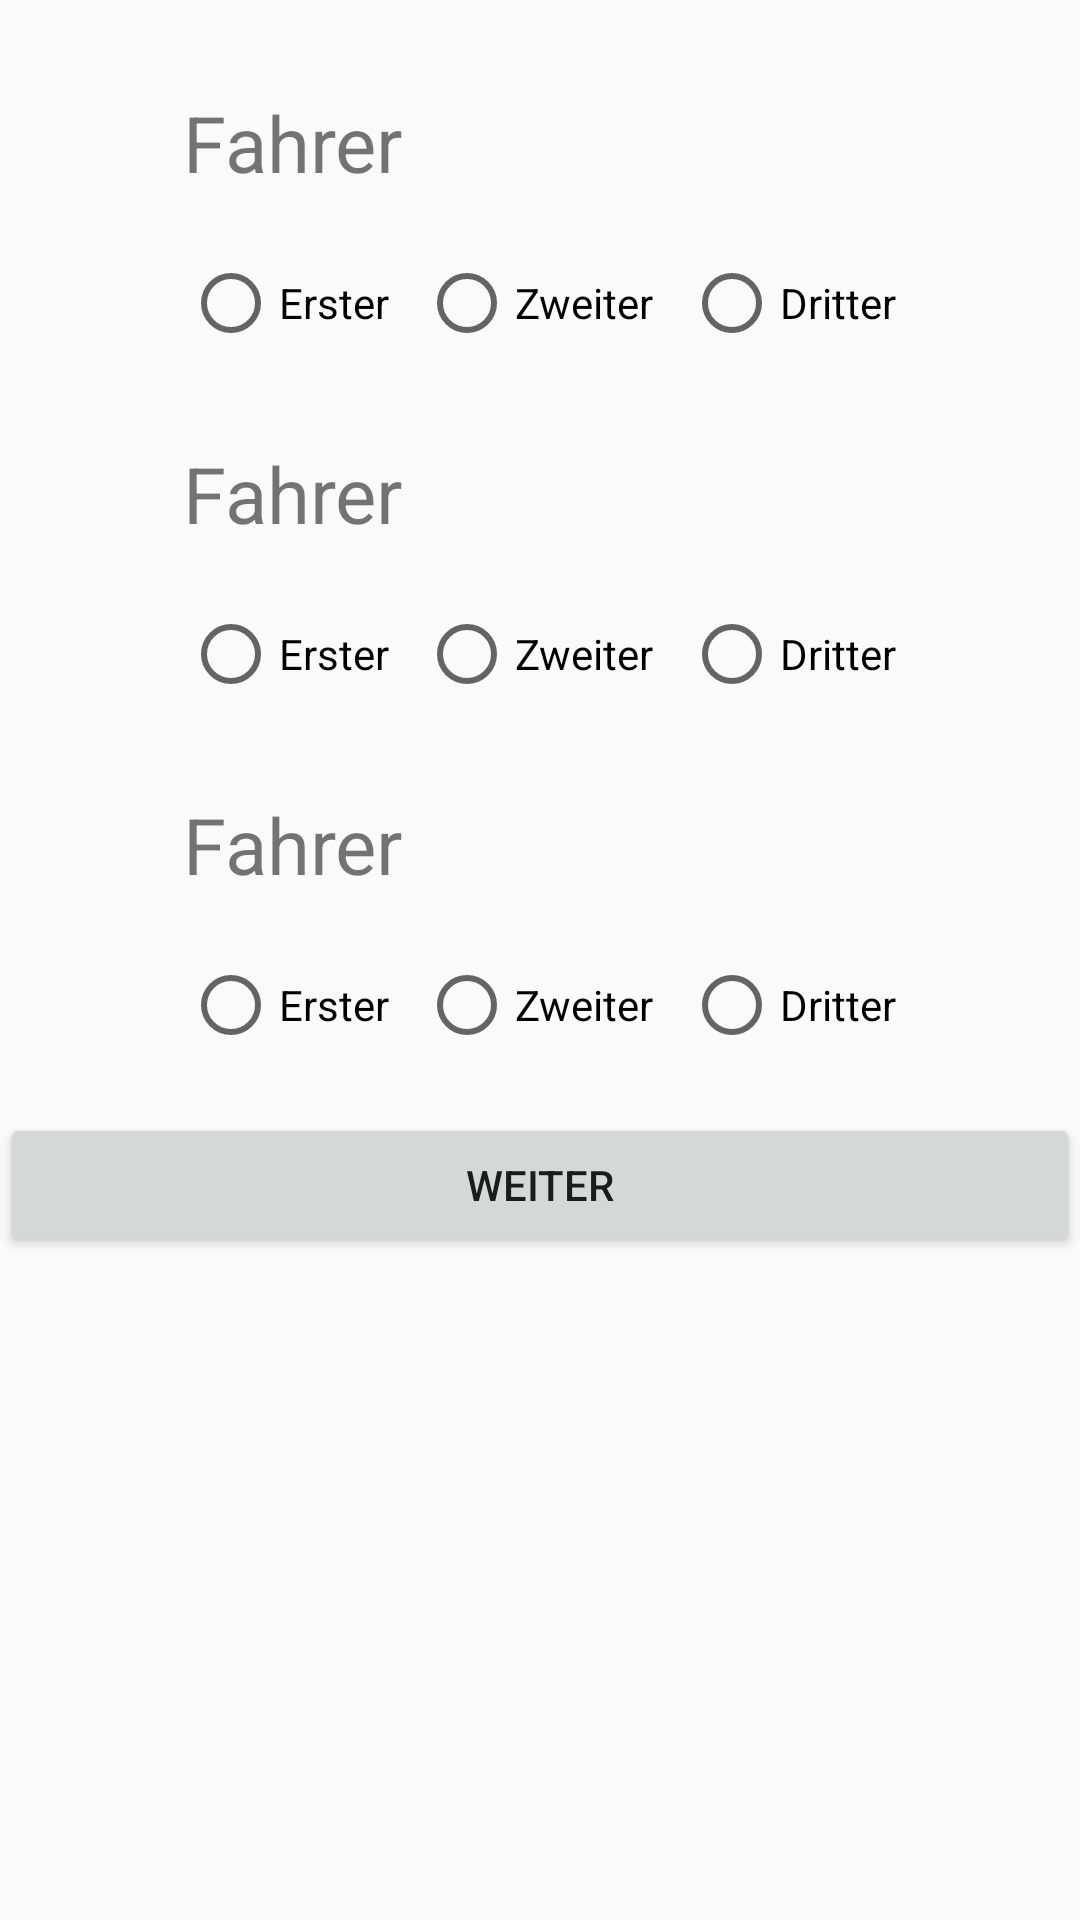

Reconstruct the res/layout file that produces this screen, plus the resources it refers to.
<!-- AndroidManifest.xml: application theme AppTheme -->
<!-- res/layout/complete_race.xml -->
<?xml version="1.0" encoding="utf-8"?>
<LinearLayout xmlns:android="http://schemas.android.com/apk/res/android"
              android:orientation="vertical"
              android:layout_width="match_parent"
              android:layout_height="match_parent">

    <ListView
            android:id="@+id/LIST_COMPLETE_RACES"
            android:layout_width="match_parent"
            android:layout_height="wrap_content"
            android:visibility="gone"/>

    <LinearLayout
            android:id="@+id/LL_COMPLETE_RACES"
            android:layout_width="match_parent"
            android:layout_height="wrap_content"
            android:orientation="vertical">

    <RelativeLayout
            android:layout_width="match_parent"
            android:layout_height="wrap_content"
            android:layout_marginTop="30dp">

        <LinearLayout
                android:layout_width="wrap_content"
                android:layout_height="wrap_content"
                android:orientation="vertical"
                android:layout_centerInParent="true">

            <TextView
                    android:id="@+id/TV_ONE_OF_THREE"
                    android:layout_width="wrap_content"
                    android:layout_height="wrap_content"
                    android:text="Fahrer"
                    android:textSize="26sp"/>

            <RadioGroup
                    android:id="@+id/RG_FAHRER_PLATZ"
                    android:layout_width="wrap_content"
                    android:layout_height="wrap_content"
                    android:orientation="horizontal"
                    android:layout_marginTop="20dp">

                <RadioButton
                        android:id="@+id/RB_ERSTER"
                        android:layout_width="wrap_content"
                        android:layout_height="wrap_content"
                        android:text="Erster"/>

                <RadioButton
                        android:id="@+id/RB_ZWEITER"
                        android:layout_width="wrap_content"
                        android:layout_height="wrap_content"
                        android:text="Zweiter"
                        android:layout_marginLeft="10dp"/>

                <RadioButton
                        android:id="@+id/RB_DRITTER"
                        android:layout_width="wrap_content"
                        android:layout_height="wrap_content"
                        android:text="Dritter"
                        android:layout_marginLeft="10dp"/>

            </RadioGroup>

        </LinearLayout>

    </RelativeLayout>

    <RelativeLayout
            android:layout_width="match_parent"
            android:layout_height="wrap_content"
            android:layout_marginTop="30dp">

        <LinearLayout
                android:layout_width="wrap_content"
                android:layout_height="wrap_content"
                android:orientation="vertical"
                android:layout_centerInParent="true">

            <TextView
                    android:id="@+id/TV_ONE_OF_THREE2"
                    android:layout_width="wrap_content"
                    android:layout_height="wrap_content"
                    android:text="Fahrer"
                    android:textSize="26sp"/>

            <RadioGroup
                    android:id="@+id/RG_FAHRER_PLATZ2"
                    android:layout_width="wrap_content"
                    android:layout_height="wrap_content"
                    android:orientation="horizontal"
                    android:layout_marginTop="20dp">

                <RadioButton
                        android:id="@+id/RB_ERSTER2"
                        android:layout_width="wrap_content"
                        android:layout_height="wrap_content"
                        android:text="Erster"/>

                <RadioButton
                        android:id="@+id/RB_ZWEITER2"
                        android:layout_width="wrap_content"
                        android:layout_height="wrap_content"
                        android:text="Zweiter"
                        android:layout_marginLeft="10dp"/>

                <RadioButton
                        android:id="@+id/RB_DRITTER2"
                        android:layout_width="wrap_content"
                        android:layout_height="wrap_content"
                        android:text="Dritter"
                        android:layout_marginLeft="10dp"/>

            </RadioGroup>

        </LinearLayout>

    </RelativeLayout>

    <RelativeLayout
            android:layout_width="match_parent"
            android:layout_height="wrap_content"
            android:layout_marginTop="30dp">

        <LinearLayout
                android:layout_width="wrap_content"
                android:layout_height="wrap_content"
                android:orientation="vertical"
                android:layout_centerInParent="true">

            <TextView
                    android:id="@+id/TV_ONE_OF_THREE3"
                    android:layout_width="wrap_content"
                    android:layout_height="wrap_content"
                    android:text="Fahrer"
                    android:textSize="26sp"/>

            <RadioGroup
                    android:id="@+id/RG_FAHRER_PLATZ3"
                    android:layout_width="wrap_content"
                    android:layout_height="wrap_content"
                    android:orientation="horizontal"
                    android:layout_marginTop="20dp">

                <RadioButton
                        android:id="@+id/RB_ERSTER3"
                        android:layout_width="wrap_content"
                        android:layout_height="wrap_content"
                        android:text="Erster"/>

                <RadioButton
                        android:id="@+id/RB_ZWEITER3"
                        android:layout_width="wrap_content"
                        android:layout_height="wrap_content"
                        android:text="Zweiter"
                        android:layout_marginLeft="10dp"/>

                <RadioButton
                        android:id="@+id/RB_DRITTER3"
                        android:layout_width="wrap_content"
                        android:layout_height="wrap_content"
                        android:text="Dritter"
                        android:layout_marginLeft="10dp"/>

            </RadioGroup>

        </LinearLayout>

    </RelativeLayout>

    <Button
            android:id="@+id/BUTTON_NEXT_RACES"
            android:layout_width="match_parent"
            android:layout_height="wrap_content"
            android:layout_marginTop="20dp"
            android:onClick="clicked"
            android:text="Weiter"/>

    </LinearLayout>

</LinearLayout>
<!-- resources referenced by this layout -->
<resources>
  <style name="AppTheme" parent="Theme.AppCompat.Light.DarkActionBar">
          
          <item name="colorPrimary">@color/colorPrimaryDark</item>
          <item name="colorPrimaryDark">@color/colorGrey</item>
          <item name="colorAccent">@color/colorPrimaryDark</item>
      </style>
  <color name="colorPrimaryDark">#1d2326</color>
  <color name="colorGrey">#8F9E8B</color>
</resources>
